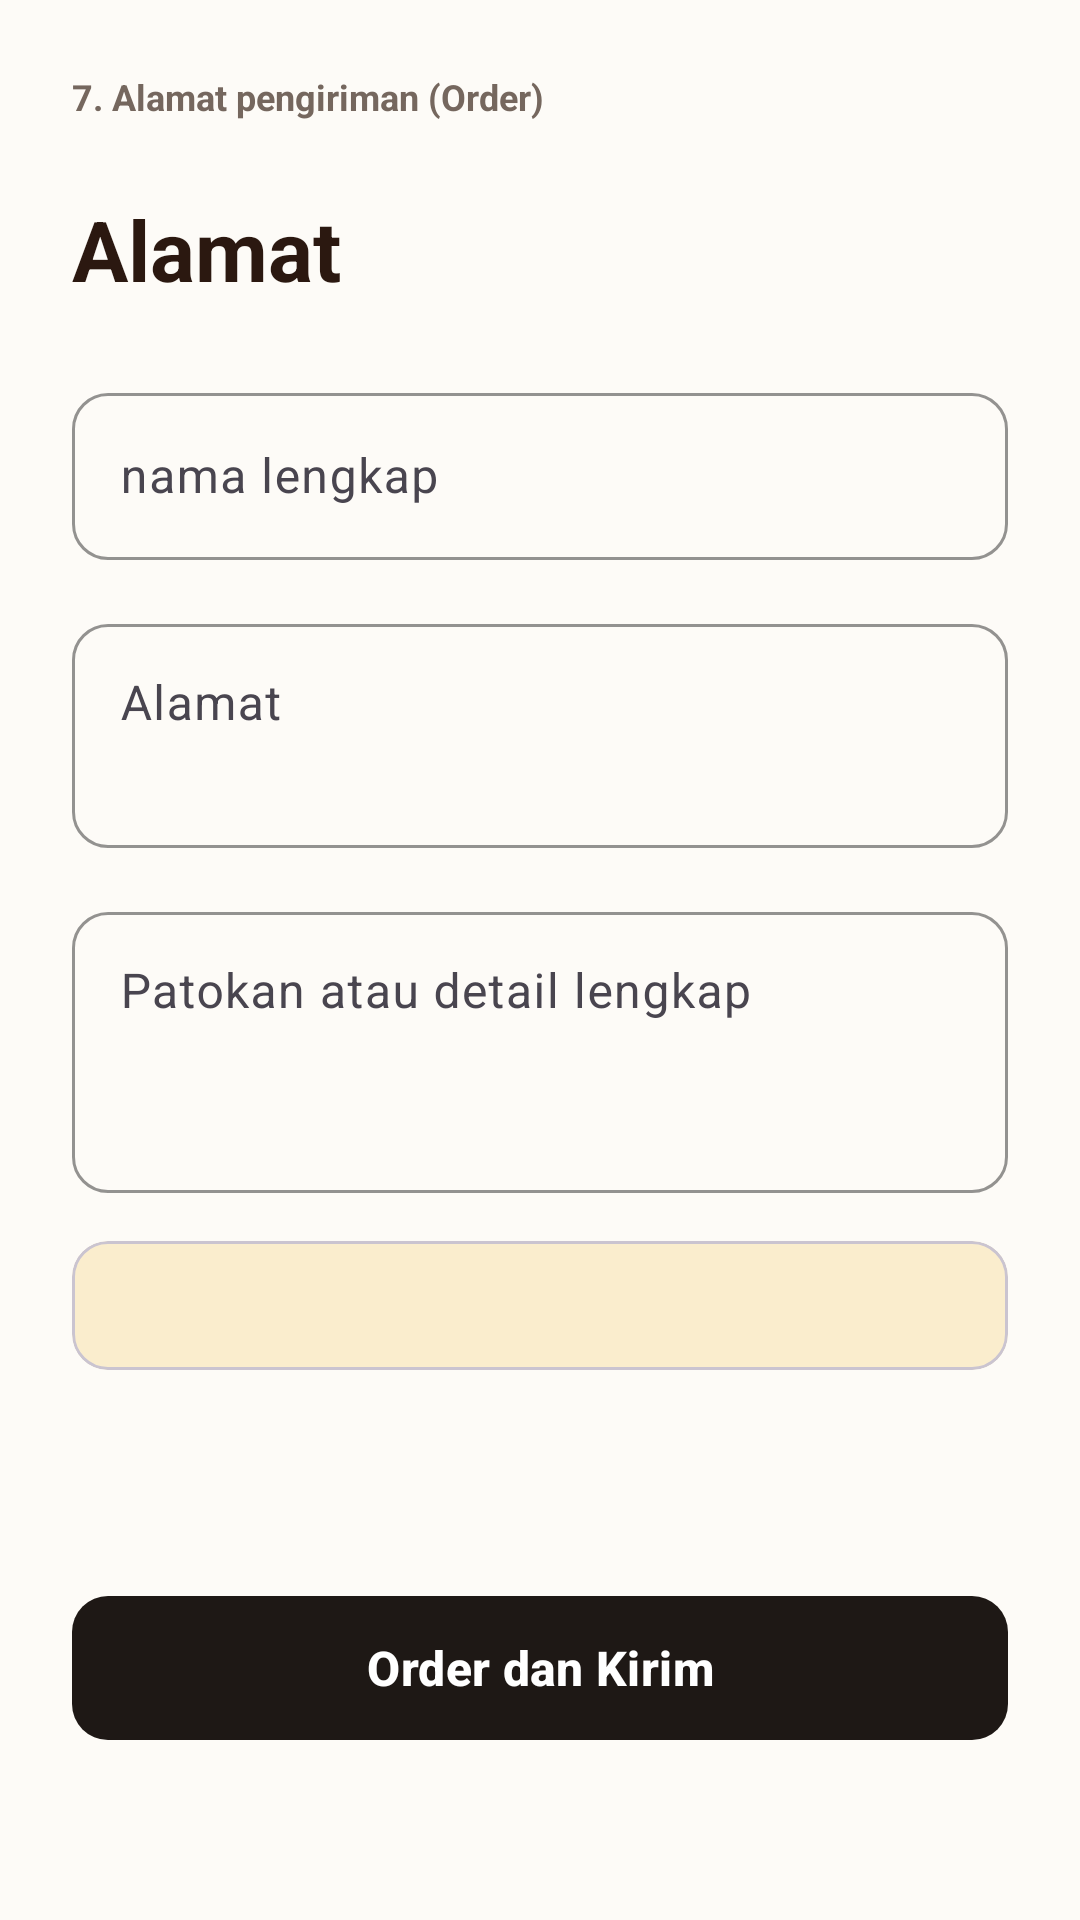

Produce the Android XML layout that renders to this screen, including the resource entries it uses.
<!-- AndroidManifest.xml: application theme Theme.DroidCafe -->
<!-- res/layout/fragment_address.xml -->
<?xml version="1.0" encoding="utf-8"?>
<androidx.constraintlayout.widget.ConstraintLayout xmlns:android="http://schemas.android.com/apk/res/android"
    xmlns:app="http://schemas.android.com/apk/res-auto"
    xmlns:tools="http://schemas.android.com/tools"
    android:layout_width="match_parent"
    android:layout_height="match_parent"
    android:background="@color/coffee_background"
    android:padding="24dp"
    tools:context=".ui.AddressFragment">

    
    <TextView
        android:id="@+id/tvScreenLabel"
        android:layout_width="wrap_content"
        android:layout_height="wrap_content"
        android:text="7. Alamat pengiriman (Order)"
        android:textColor="@color/text_secondary"
        android:textSize="12sp"
        android:textStyle="bold"
        app:layout_constraintStart_toStartOf="parent"
        app:layout_constraintTop_toTopOf="parent" />

    <TextView
        android:id="@+id/tvAlamatHeading"
        android:layout_width="wrap_content"
        android:layout_height="wrap_content"
        android:layout_marginTop="24dp"
        android:text="@string/alamat_title"
        android:textColor="@color/text_primary"
        android:textSize="28sp"
        android:textStyle="bold"
        app:layout_constraintStart_toStartOf="parent"
        app:layout_constraintTop_toBottomOf="@+id/tvScreenLabel" />

    
    <LinearLayout
        android:id="@+id/formContainer"
        android:layout_width="match_parent"
        android:layout_height="wrap_content"
        android:layout_marginTop="24dp"
        android:orientation="vertical"
        app:layout_constraintEnd_toEndOf="parent"
        app:layout_constraintStart_toStartOf="parent"
        app:layout_constraintTop_toBottomOf="@+id/tvAlamatHeading">

        
        <com.google.android.material.textfield.TextInputLayout
            style="@style/Widget.Material3.TextInputLayout.OutlinedBox"
            android:layout_width="match_parent"
            android:layout_height="wrap_content"
            android:layout_marginBottom="16dp"
            android:hint="@string/hint_full_name"
            app:boxCornerRadiusBottomEnd="12dp"
            app:boxCornerRadiusBottomStart="12dp"
            app:boxCornerRadiusTopEnd="12dp"
            app:boxCornerRadiusTopStart="12dp"
            app:boxStrokeColor="@color/coffee_primary">

            <com.google.android.material.textfield.TextInputEditText
                android:id="@+id/etRecipientName"
                android:layout_width="match_parent"
                android:layout_height="wrap_content"
                android:inputType="textPersonName"
                android:textColor="@color/text_primary" />
        </com.google.android.material.textfield.TextInputLayout>

        
        <com.google.android.material.textfield.TextInputLayout
            style="@style/Widget.Material3.TextInputLayout.OutlinedBox"
            android:layout_width="match_parent"
            android:layout_height="wrap_content"
            android:layout_marginBottom="16dp"
            android:hint="@string/hint_alamat"
            app:boxCornerRadiusBottomEnd="12dp"
            app:boxCornerRadiusBottomStart="12dp"
            app:boxCornerRadiusTopEnd="12dp"
            app:boxCornerRadiusTopStart="12dp"
            app:boxStrokeColor="@color/coffee_primary">

            <com.google.android.material.textfield.TextInputEditText
                android:id="@+id/etAddress"
                android:layout_width="match_parent"
                android:layout_height="wrap_content"
                android:gravity="top"
                android:inputType="textMultiLine"
                android:minLines="2"
                android:textColor="@color/text_primary" />
        </com.google.android.material.textfield.TextInputLayout>

        
        <com.google.android.material.textfield.TextInputLayout
            style="@style/Widget.Material3.TextInputLayout.OutlinedBox"
            android:layout_width="match_parent"
            android:layout_height="wrap_content"
            android:hint="@string/hint_patokan"
            app:boxCornerRadiusBottomEnd="12dp"
            app:boxCornerRadiusBottomStart="12dp"
            app:boxCornerRadiusTopEnd="12dp"
            app:boxCornerRadiusTopStart="12dp"
            app:boxStrokeColor="@color/coffee_primary">

            <com.google.android.material.textfield.TextInputEditText
                android:id="@+id/etBenchmark"
                android:layout_width="match_parent"
                android:layout_height="wrap_content"
                android:gravity="top"
                android:inputType="textMultiLine"
                android:minLines="3"
                android:textColor="@color/text_primary" />
        </com.google.android.material.textfield.TextInputLayout>

    </LinearLayout>

    
    <com.google.android.material.card.MaterialCardView
        android:id="@+id/cardSummary"
        android:layout_width="match_parent"
        android:layout_height="wrap_content"
        android:layout_marginTop="16dp"
        app:cardBackgroundColor="@color/coffee_accent"
        app:cardCornerRadius="12dp"
        app:cardElevation="0dp"
        app:layout_constraintEnd_toEndOf="parent"
        app:layout_constraintStart_toStartOf="parent"
        app:layout_constraintTop_toBottomOf="@+id/formContainer">

        <TextView
            android:id="@+id/tvOrderSummary"
            android:layout_width="match_parent"
            android:layout_height="wrap_content"
            android:padding="12dp"
            android:textColor="@color/text_primary"
            android:textSize="14sp"
            tools:text="Item dipesan: 1 item | Total: Rp 22.000" />
    </com.google.android.material.card.MaterialCardView>

    
    <com.google.android.material.button.MaterialButton
        android:id="@+id/btnOrderKirim"
        android:layout_width="match_parent"
        android:layout_height="56dp"
        android:layout_marginBottom="32dp"
        android:text="@string/btn_order_kirim"
        android:textAllCaps="false"
        android:textColor="@color/white"
        android:textSize="16sp"
        android:textStyle="bold"
        app:backgroundTint="@color/button_dark"
        app:cornerRadius="12dp"
        app:layout_constraintBottom_toBottomOf="parent"
        app:layout_constraintEnd_toEndOf="parent"
        app:layout_constraintStart_toStartOf="parent" />

</androidx.constraintlayout.widget.ConstraintLayout>
<!-- resources referenced by this layout -->
<resources>
  <color name="button_dark">#1E1815</color>
  <color name="coffee_accent">#FAEDCD</color>
  <color name="coffee_background">#FDFBF7</color>
  <color name="coffee_primary">#6F4E37</color>
  <color name="text_primary">#2B1810</color>
  <color name="text_secondary">#75675E</color>
  <color name="white">#FFFFFFFF</color>
  <string name="alamat_title">Alamat</string>
  <string name="btn_order_kirim">Order dan Kirim</string>
  <string name="hint_alamat">Alamat</string>
  <string name="hint_full_name">nama lengkap</string>
  <string name="hint_patokan">Patokan atau detail lengkap</string>
  <style name="Theme.DroidCafe" parent="Base.Theme.DroidCafe" />
  <style name="Base.Theme.DroidCafe" parent="Theme.Material3.DayNight.NoActionBar">
          <item name="colorPrimary">@color/coffee_primary</item>
          <item name="colorOnPrimary">@color/white</item>
          <item name="colorPrimaryContainer">@color/coffee_accent</item>
          <item name="colorSecondary">@color/coffee_secondary</item>
          <item name="android:statusBarColor">@color/coffee_background</item>
          <item name="android:windowLightStatusBar">true</item>
          <item name="android:windowBackground">@color/coffee_background</item>
      </style>
  <color name="coffee_secondary">#D4A373</color>
</resources>
